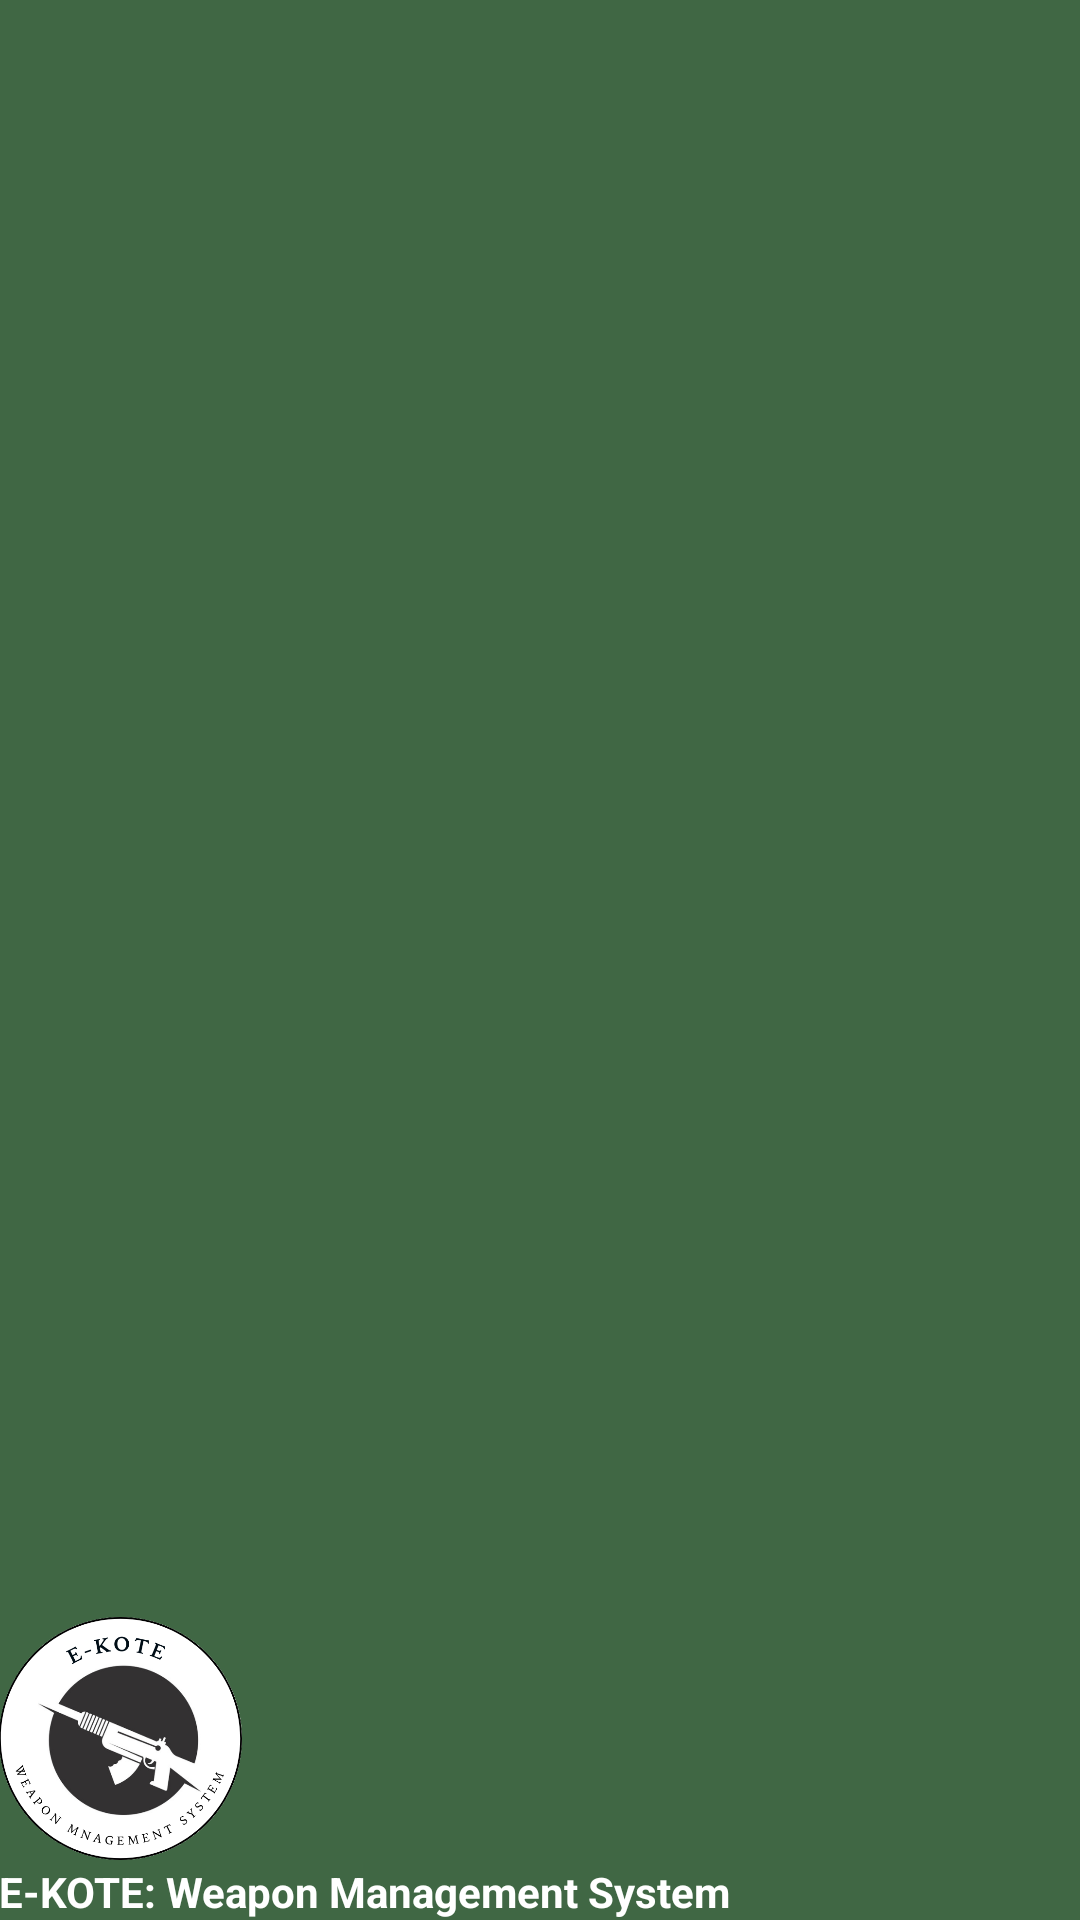

Write the Android layout XML for this screen, with the resource values it uses.
<!-- AndroidManifest.xml: application theme Theme.EkoteApplication -->
<!-- res/layout/nav_header_main.xml -->
<?xml version="1.0" encoding="utf-8"?>
<LinearLayout xmlns:android="http://schemas.android.com/apk/res/android"
    xmlns:app="http://schemas.android.com/apk/res-auto"
    android:layout_width="match_parent"
    android:layout_height="@dimen/nav_header_height"
    android:background="@drawable/side_nav_bar"
    android:gravity="bottom"
    android:orientation="vertical"
    android:paddingLeft="@dimen/activity_horizontal_margin"
    android:paddingTop="@dimen/activity_vertical_margin"
    android:paddingRight="@dimen/activity_horizontal_margin"
    android:paddingBottom="@dimen/activity_vertical_margin"
    android:theme="@style/ThemeOverlay.AppCompat.Dark">

    <ImageView
        android:id="@+id/imageView"
        android:layout_width="81dp"
        android:layout_height="83dp"
        android:contentDescription="@string/nav_header_desc"
        android:src="@drawable/img_2" />

    <TextView
        android:layout_width="wrap_content"
        android:layout_height="wrap_content"
        android:text="E-KOTE: Weapon Management System"
        android:textStyle="bold"
        android:textAppearance="@style/TextAppearance.AppCompat.Body1" />

</LinearLayout>
<!-- resources referenced by this layout -->
<resources>
  <!-- drawable img_2: png bitmap (drawable, 84700 bytes) -->
  <!-- drawable side_nav_bar (drawable) -->
  <shape xmlns:android="http://schemas.android.com/apk/res/android"
      android:shape="rectangle">
      <gradient
          android:angle="135"
          android:centerColor="@color/green_200"
          android:endColor="@color/green_200"
          android:startColor="@color/green_200"
          android:type="linear" />
  </shape>
  <string name="nav_header_desc">Navigation header</string>
  <style name="Theme.EkoteApplication" parent="Theme.MaterialComponents.DayNight.DarkActionBar">
          
          <item name="colorPrimary">@color/green_200</item>
          <item name="colorPrimaryVariant">@color/green_200</item>
          <item name="colorOnPrimary">@color/white</item>
          
          <item name="colorSecondary">@color/teal_200</item>
          <item name="colorSecondaryVariant">@color/teal_700</item>
          <item name="colorOnSecondary">@color/black</item>
          
          <item name="android:statusBarColor">?attr/colorPrimaryVariant</item>
          
      </style>
  <color name="green_200">#406744</color>
  <color name="white">#FFFFFFFF</color>
  <color name="teal_200">#FF03DAC5</color>
  <color name="teal_700">#FF018786</color>
  <color name="black">#FF000000</color>
</resources>
